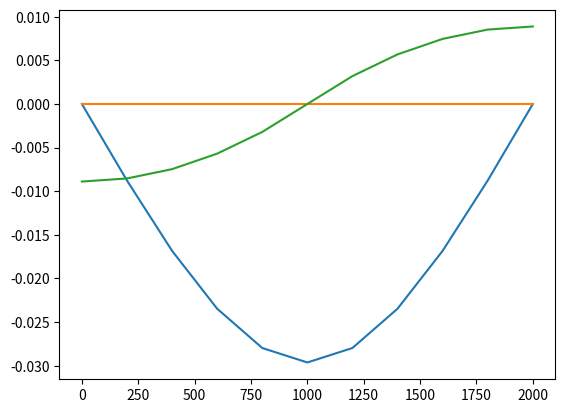

Write Python code to recreate this figure.
import numpy as np
import matplotlib.pyplot as plt

b = 0.10 * 1000
h = 0.15 * 1000

L = 2000
n_elem = 10
F = 1000
le = L / n_elem
E = 2 * (10**11) / (10**6)

A = b * h
I = b * h**3 / 12

nodes = n_elem + 1
dof_per_node = 3


a1 = E * A / le
a2 = E * I / le**3

c1 = a1
c2 = 12 * a2
c3 = 6 * a2
c4 = 4 * a2
c5 = 2 * a2

k_local = np.array([
    [ c1,   0,    0,   -c1,    0,    0 ],
    [  0,  c2,   c3,    0,  -c2,   c3 ],
    [  0,  c3,   c4,    0,  -c3,   c5 ],
    [ -c1,   0,    0,    c1,    0,    0 ],
    [  0, -c2,  -c3,    0,   c2,  -c3 ],
    [  0,  c3,   c5,    0,  -c3,   c4 ]
])

print(k_local)

k_global = np.zeros((nodes * dof_per_node, nodes * dof_per_node))
F_vector = np.zeros(nodes * dof_per_node)

for i in range(n_elem):
    start = 3 * i;
    end = start + 6
    k_global[start:end, start:end] += k_local

print(k_global)

F_vector[(n_elem // 2) * 3 + 1] = -F
print(F_vector)


k_reduced = np.delete(k_global, [0,1,-2], axis=0)
k_reduced = np.delete(k_reduced, [0,1,-2], axis=1)
F_reduced = np.delete(F_vector, [0,1,-2])

U = np.linalg.solve(k_reduced, F_reduced)
print(U)

U = np.insert(U, 0, [0,0])
U = np.insert(U, -1, [0])

x = np.linspace(0, L, nodes)

plt.plot(x, U[1::3])
plt.plot(x, U[0::3])
plt.plot(x, U[2::3])
plt.show()